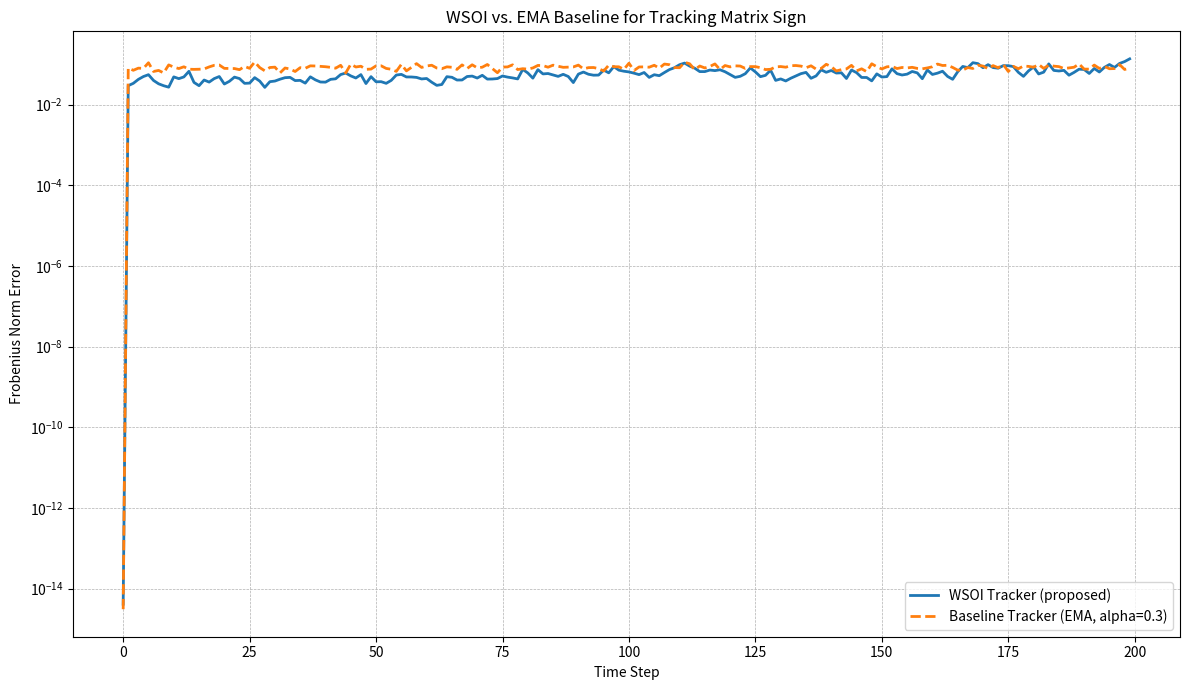

The matplotlib source for this figure: (Note: this script raises an exception after producing the figure.)

import numpy as np
import matplotlib.pyplot as plt
from scipy.linalg import polar, inv

def generate_matrix_stream(n_steps=100, n_dim=10, step_size=0.01, noise_level=0.01):
    """
    Generates a stream of slowly changing random matrices with some noise.
    """
    # Start with a well-conditioned matrix
    A = np.random.randn(n_dim, n_dim)
    U, _, V = np.linalg.svd(A)
    s = np.linspace(1, 0.5, n_dim)
    A = U @ np.diag(s) @ V.T

    stream = [A]
    for _ in range(n_steps - 1):
        # Add a small random perturbation to drift the matrix
        drift = step_size * np.random.randn(n_dim, n_dim)
        A = A + drift
        # Add some observation noise
        noise = noise_level * np.random.randn(n_dim, n_dim)
        stream.append(A + noise)
    return stream

def main():
    # Experiment parameters
    N_STEPS = 200
    N_DIM = 10
    STEP_SIZE = 0.005  # Reduced to prevent divergence
    NOISE_LEVEL = 0.01 # Reduced to prevent divergence
    EMA_ALPHA = 0.3

    # Generate matrix stream
    A_stream = generate_matrix_stream(n_steps=N_STEPS, n_dim=N_DIM, step_size=STEP_SIZE, noise_level=NOISE_LEVEL)

    # --- WSOI Tracker ---
    # The state we track is Y_k ≈ (A_k^T A_k)^(-1/2)
    # Initialize Y_0 from the true polar decomposition of the first matrix
    _, P_init = polar(A_stream[0])
    Y = inv(P_init)

    wsoi_errors = []
    for A in A_stream:
        M = A.T @ A
        # One iteration of Newton-Schulz for M^(-1/2), warm-started with Y from the previous step.
        # This iteration converges quadratically if the initial guess is good.
        Y = 0.5 * Y @ (3 * np.eye(M.shape[0]) - M @ Y @ Y)

        # The matrix sign U is recovered from A and Y
        U = A @ Y

        U_true, _ = polar(A)
        wsoi_errors.append(np.linalg.norm(U - U_true, 'fro'))

    # --- Baseline Tracker (EMA) ---
    A_ema = A_stream[0]
    baseline_errors = []
    for A in A_stream:
        # Apply exponential moving average to the matrices themselves
        A_ema = EMA_ALPHA * A + (1 - EMA_ALPHA) * A_ema

        # Compute the polar decomposition of the smoothed matrix
        U_ema, _ = polar(A_ema)

        U_true, _ = polar(A)
        baseline_errors.append(np.linalg.norm(U_ema - U_true, 'fro'))

    # Plot results
    plt.figure(figsize=(12, 7))
    plt.plot(wsoi_errors, label='WSOI Tracker (proposed)', linewidth=2)
    plt.plot(baseline_errors, label=f'Baseline Tracker (EMA, alpha={EMA_ALPHA})', linestyle='--', linewidth=2)
    plt.xlabel('Time Step')
    plt.ylabel('Frobenius Norm Error')
    plt.title('WSOI vs. EMA Baseline for Tracking Matrix Sign')
    plt.legend()
    plt.grid(True, which='both', linestyle='--', linewidth=0.5)
    plt.yscale('log')
    plt.tight_layout()

    # Save the plot
    output_path = 'matrix_sign_experiment/tracking_comparison.png'
    plt.savefig(output_path)
    print(f"Plot saved to {output_path}")

if __name__ == '__main__':
    main()
